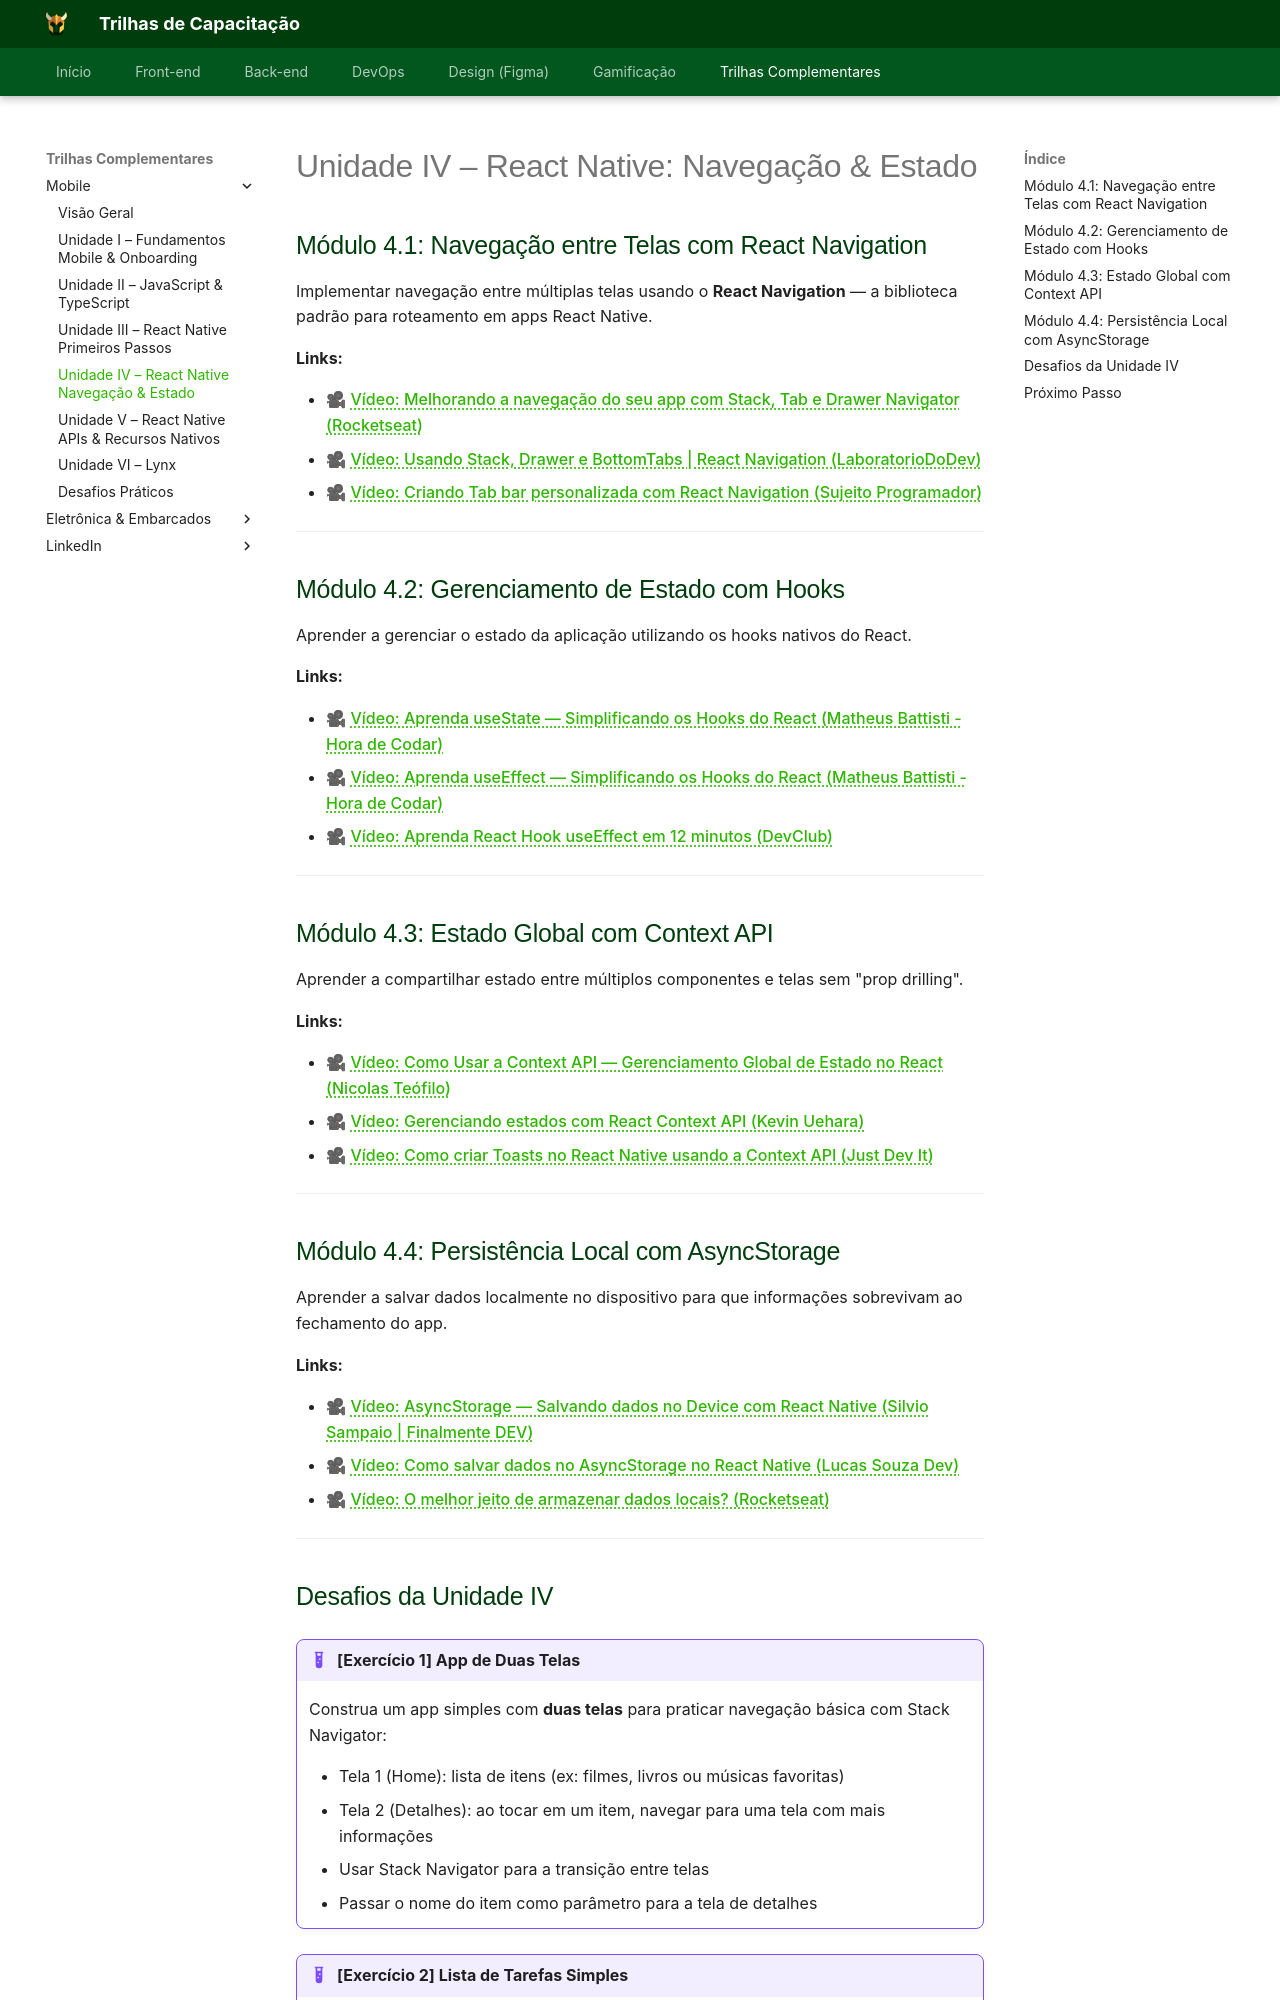

repository: Orcestra-Trilhas/Trilhas-Orc-estra · page: trilha-mobile/unidade-4/index.html · generator: mkdocs

# Unidade IV – React Native: Navegação & Estado

## Módulo 4.1: Navegação entre Telas com React Navigation

Implementar navegação entre múltiplas telas usando o **React Navigation** — a biblioteca padrão para roteamento em apps React Native.

**Links:**

- 🎥 [Vídeo: Melhorando a navegação do seu app com Stack, Tab e Drawer Navigator (Rocketseat)](https://www.youtube.com/watch?v=gH9Vvq6WbnA)
- 🎥 [Vídeo: Usando Stack, Drawer e BottomTabs | React Navigation (LaboratorioDoDev)](https://www.youtube.com/watch?v=Mt_IqV5X_p8)
- 🎥 [Vídeo: Criando Tab bar personalizada com React Navigation (Sujeito Programador)](https://www.youtube.com/watch?v=2Rno7uX0MlU)

---

## Módulo 4.2: Gerenciamento de Estado com Hooks

Aprender a gerenciar o estado da aplicação utilizando os hooks nativos do React.

**Links:**

- 🎥 [Vídeo: Aprenda useState — Simplificando os Hooks do React (Matheus Battisti - Hora de Codar)](https://www.youtube.com/watch?v=3m3UaEvQkhQ)
- 🎥 [Vídeo: Aprenda useEffect — Simplificando os Hooks do React (Matheus Battisti - Hora de Codar)](https://www.youtube.com/watch?v=ojzuilNld1s)
- 🎥 [Vídeo: Aprenda React Hook useEffect em 12 minutos (DevClub)](https://www.youtube.com/watch?v=JFGnhkKwZ2M)

---

## Módulo 4.3: Estado Global com Context API

Aprender a compartilhar estado entre múltiplos componentes e telas sem "prop drilling".

**Links:**

- 🎥 [Vídeo: Como Usar a Context API — Gerenciamento Global de Estado no React (Nicolas Teófilo)](https://www.youtube.com/watch?v=yAklsoMgELQ)
- 🎥 [Vídeo: Gerenciando estados com React Context API (Kevin Uehara)](https://www.youtube.com/watch?v=E5M3hCiaUdQ)
- 🎥 [Vídeo: Como criar Toasts no React Native usando a Context API (Just Dev It)](https://www.youtube.com/watch?v=YVlQxTEhE68)

---

## Módulo 4.4: Persistência Local com AsyncStorage

Aprender a salvar dados localmente no dispositivo para que informações sobrevivam ao fechamento do app.

**Links:**

- 🎥 [Vídeo: AsyncStorage — Salvando dados no Device com React Native (Silvio Sampaio | Finalmente DEV)](https://www.youtube.com/watch?v=azNs2toGvmY)
- 🎥 [Vídeo: Como salvar dados no AsyncStorage no React Native (Lucas Souza Dev)](https://www.youtube.com/watch?v=2lD2Vef4aOE)
- 🎥 [Vídeo: O melhor jeito de armazenar dados locais? (Rocketseat)](https://www.youtube.com/watch?v=ZSzEf7-6EsA)

---
